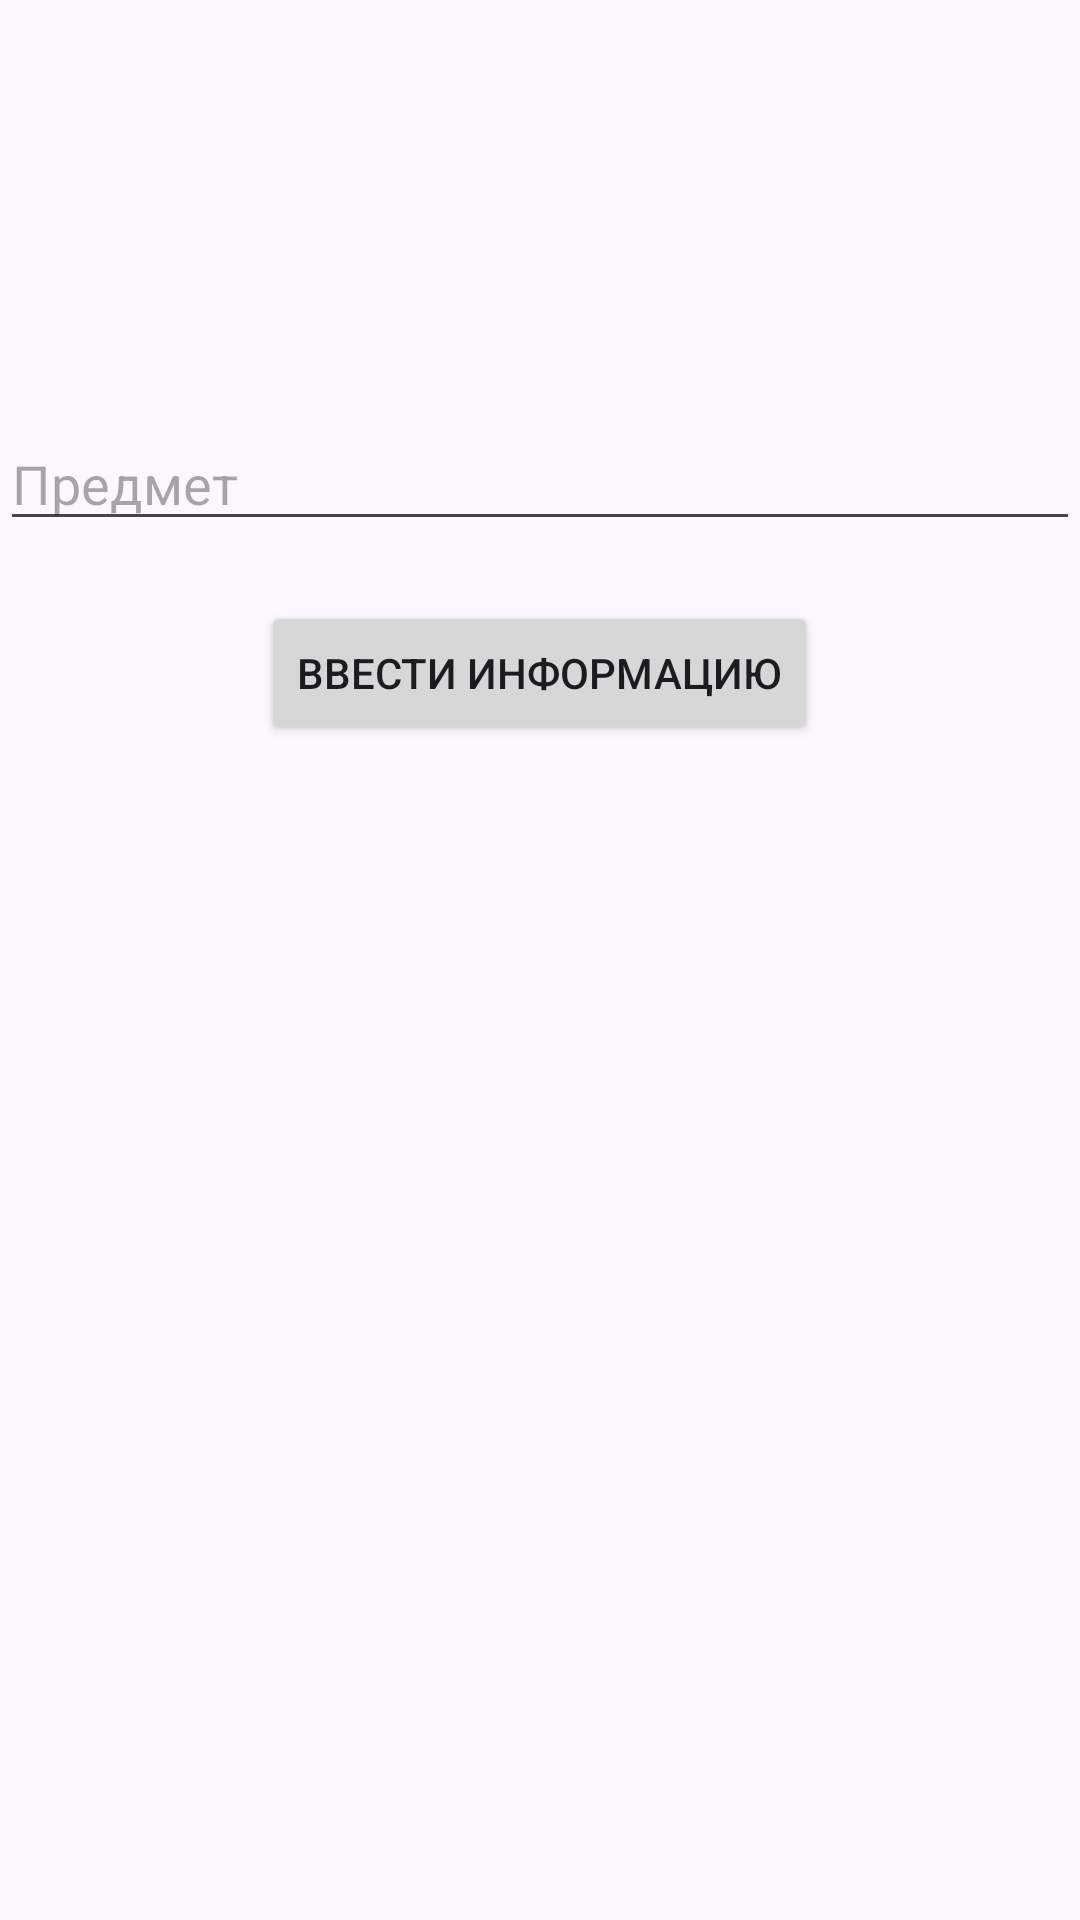

Reconstruct the res/layout file that produces this screen, plus the resources it refers to.
<!-- AndroidManifest.xml: application theme Theme._4практос -->
<!-- res/layout/activity_second.xml -->
<?xml version="1.0" encoding="utf-8"?>
<RelativeLayout xmlns:android="http://schemas.android.com/apk/res/android"
    xmlns:tools="http://schemas.android.com/tools"
    android:layout_width="match_parent"
    android:layout_height="match_parent"
    tools:context=".SecondActivity">

    <TextView
        android:id="@+id/userInfoTextView"
        android:layout_width="wrap_content"
        android:layout_height="wrap_content"
        android:layout_centerHorizontal="true"
        android:layout_marginTop="100dp"/>

    <EditText
        android:id="@+id/subjectEditText"
        android:layout_width="match_parent"
        android:layout_height="wrap_content"
        android:hint="Предмет"
        android:layout_below="@id/userInfoTextView"
        android:layout_marginTop="20dp"/>

    <Button
        android:id="@+id/submitButton"
        android:layout_width="wrap_content"
        android:layout_height="wrap_content"
        android:text="Ввести информацию"
        android:layout_below="@id/subjectEditText"
        android:layout_centerHorizontal="true"
        android:layout_marginTop="20dp"/>

</RelativeLayout>
<!-- resources referenced by this layout -->
<resources>
  <style name="Theme._4практос" parent="Base.Theme._4практос" />
  <style name="Base.Theme._4практос" parent="Theme.Material3.DayNight.NoActionBar">
          
          
      </style>
</resources>
